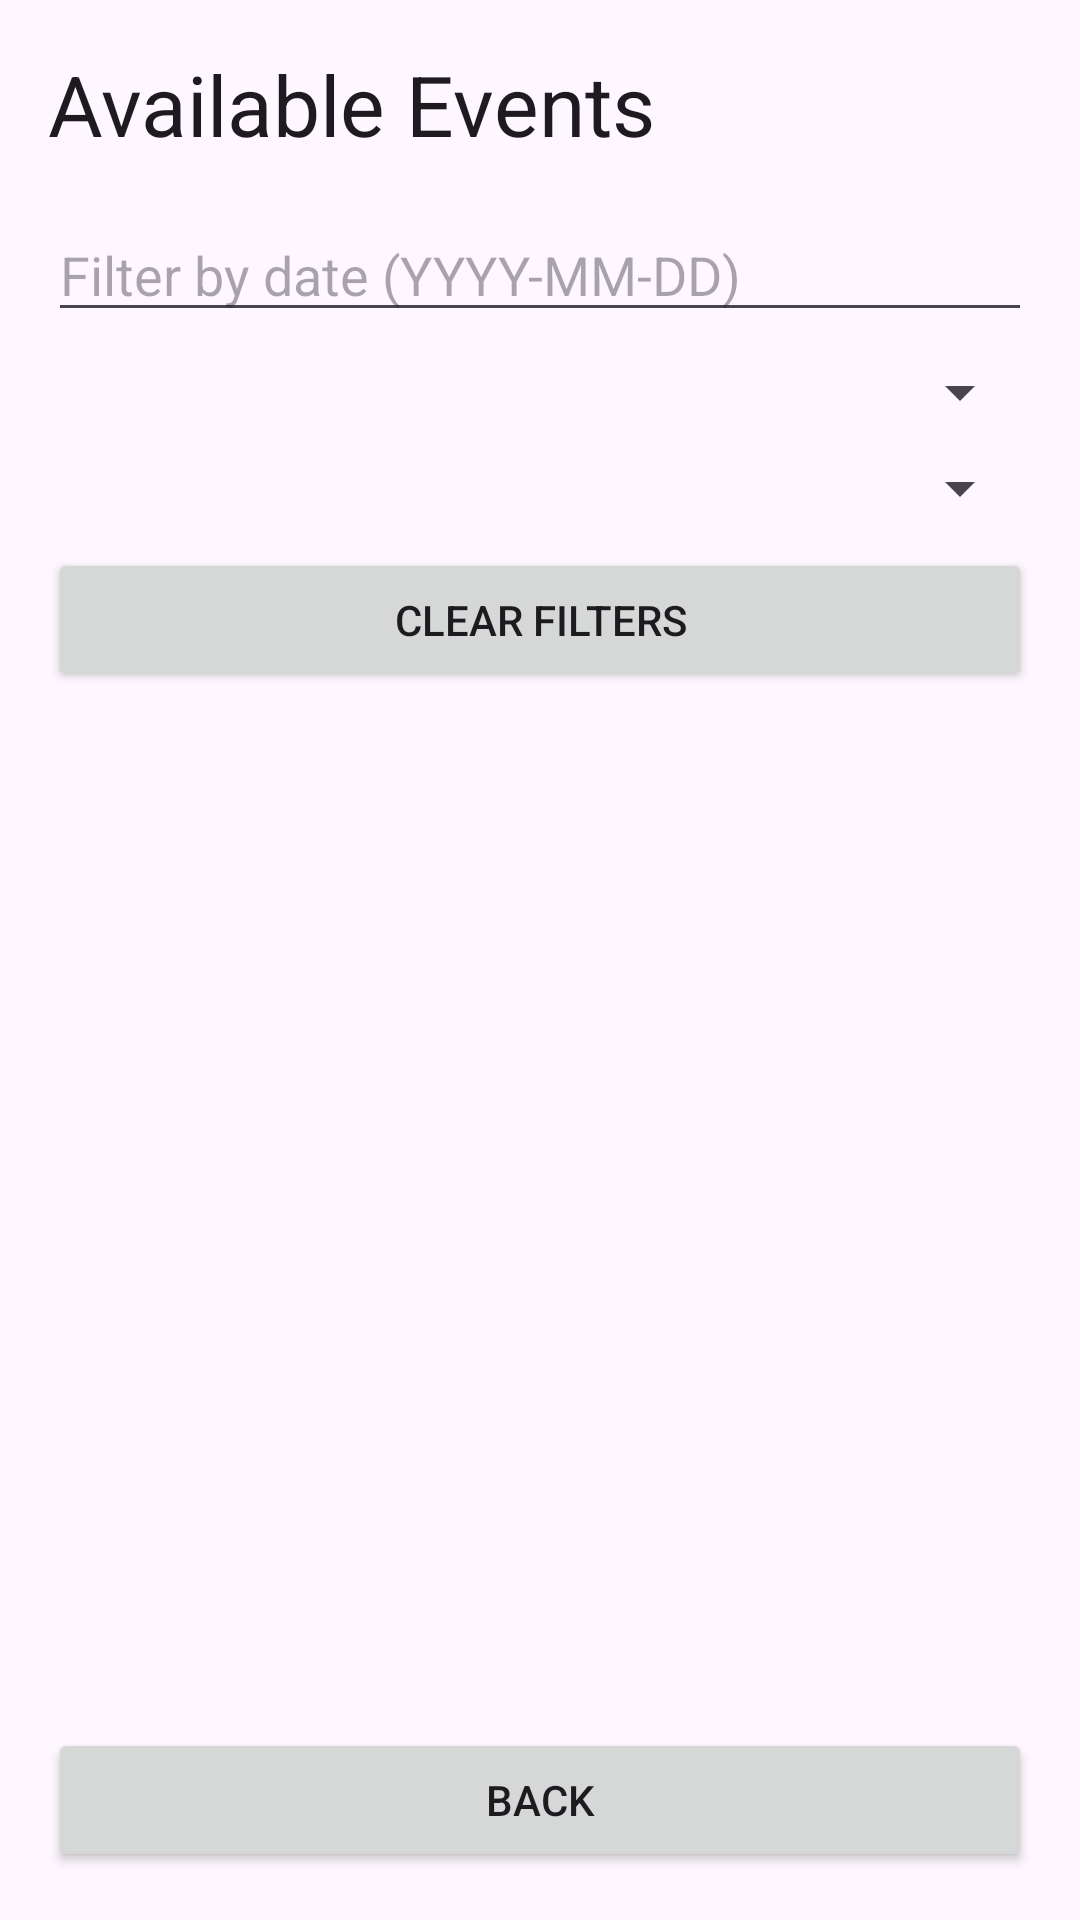

Write the Android layout XML for this screen, with the resource values it uses.
<!-- AndroidManifest.xml: application theme Theme.TicketingDemo -->
<!-- res/layout/activity_event_list.xml -->
<?xml version="1.0" encoding="utf-8"?>
<LinearLayout xmlns:android="http://schemas.android.com/apk/res/android"
    android:layout_width="match_parent"
    android:layout_height="match_parent"
    android:orientation="vertical">

    <TextView
        android:id="@+id/eventsTitle"
        android:layout_width="match_parent"
        android:layout_height="wrap_content"
        android:padding="16dp"
        android:text="@string/events_title"
        android:textAppearance="@style/TextAppearance.Material3.HeadlineMedium" />

    <LinearLayout
        android:layout_width="match_parent"
        android:layout_height="wrap_content"
        android:orientation="vertical"
        android:paddingLeft="16dp"
        android:paddingRight="16dp"
        android:paddingBottom="8dp">

        <EditText
            android:id="@+id/filterDateInput"
            android:layout_width="match_parent"
            android:layout_height="wrap_content"
            android:clickable="true"
            android:focusable="false"
            android:hint="@string/filter_date_hint"
            android:inputType="none" />

        <Spinner
            android:id="@+id/filterLocationInput"
            android:layout_width="match_parent"
            android:layout_height="wrap_content"
            android:layout_marginTop="8dp" />

        <Spinner
            android:id="@+id/filterCategoryInput"
            android:layout_width="match_parent"
            android:layout_height="wrap_content"
            android:layout_marginTop="8dp" />

        <LinearLayout
            android:layout_width="match_parent"
            android:layout_height="wrap_content"
            android:layout_marginTop="8dp"
            android:orientation="horizontal">

            <Button
                android:id="@+id/clearFiltersButton"
                android:layout_width="match_parent"
                android:layout_height="wrap_content"
                android:text="@string/clear_filters_button" />

        </LinearLayout>

        <Button
            android:id="@+id/addEventButton"
            android:layout_width="match_parent"
            android:layout_height="wrap_content"
            android:layout_marginStart="16dp"
            android:layout_marginEnd="16dp"
            android:backgroundTint="#4CAF50"
            android:text="@string/add_event_button"
            android:textColor="@android:color/white"
            android:visibility="gone" />

    </LinearLayout>

    <androidx.recyclerview.widget.RecyclerView
        android:id="@+id/eventsRecyclerView"
        android:layout_width="match_parent"
        android:layout_height="0dp"
        android:layout_weight="1"
        android:paddingLeft="8dp"
        android:paddingRight="8dp" />

    <TextView
        android:id="@+id/emptyStateText"
        android:layout_width="match_parent"
        android:layout_height="wrap_content"
        android:gravity="center"
        android:padding="16dp"
        android:text="@string/no_events_match_filters"
        android:textAppearance="@style/TextAppearance.Material3.BodyMedium"
        android:visibility="gone" />

    <Button
        android:id="@+id/backButton"
        android:layout_width="match_parent"
        android:layout_height="wrap_content"
        android:layout_margin="16dp"
        android:text="@string/back_button" />

</LinearLayout>
<!-- resources referenced by this layout -->
<resources>
  <string name="add_event_button">Add Event</string>
  <string name="back_button">Back</string>
  <string name="clear_filters_button">Clear Filters</string>
  <string name="events_title">Available Events</string>
  <string name="filter_date_hint">Filter by date (YYYY-MM-DD)</string>
  <string name="no_events_match_filters">No events match the selected filters.</string>
  <style name="Theme.TicketingDemo" parent="Theme.Material3.DayNight.NoActionBar">
          <item name="colorPrimary">@color/blue_900</item>
          <item name="colorOnPrimary">@color/white</item>
          <item name="colorSecondary">@color/orange_500</item>
          <item name="android:statusBarColor" tools:targetApi="l">@color/blue_900</item>
          <item name="android:navigationBarColor">@color/sand_50</item>
      </style>
  <!-- not gathered from this repository: default colours our renderer supplied (Android Studio template values) -->
  <color name="white">#FFFFFFFF</color>
</resources>
